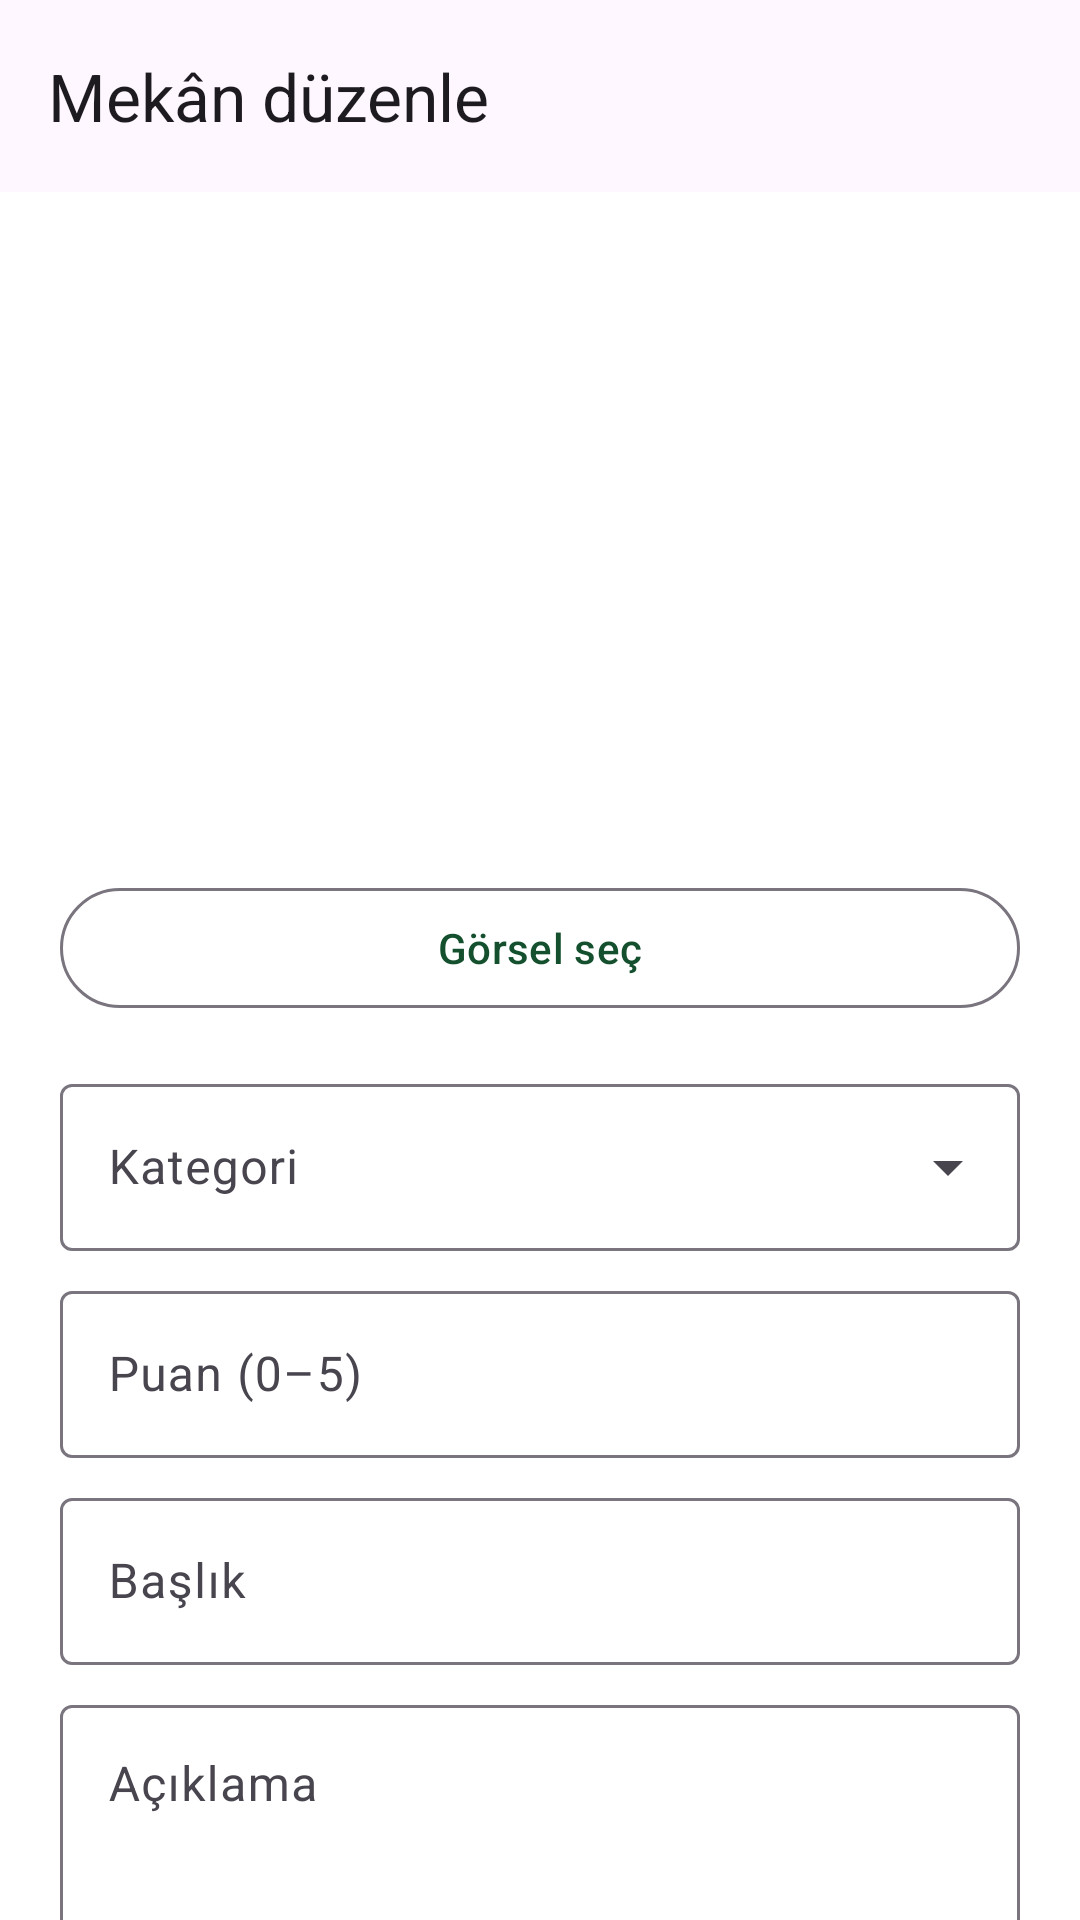

Produce the Android XML layout that renders to this screen, including the resource entries it uses.
<!-- AndroidManifest.xml: application theme Theme.Itravel -->
<!-- res/layout/activity_admin_place_edit.xml -->
<?xml version="1.0" encoding="utf-8"?>
<androidx.coordinatorlayout.widget.CoordinatorLayout xmlns:android="http://schemas.android.com/apk/res/android"
    xmlns:app="http://schemas.android.com/apk/res-auto"
    xmlns:tools="http://schemas.android.com/tools"
    android:layout_width="match_parent"
    android:layout_height="match_parent"
    android:background="@color/white"
    tools:context=".AdminPlaceEditActivity">

    <com.google.android.material.appbar.MaterialToolbar
        android:id="@+id/admin_edit_toolbar"
        android:layout_width="match_parent"
        android:layout_height="?attr/actionBarSize"
        android:background="?attr/colorSurface"
        app:navigationIcon="@drawable/arrow"
        app:title="@string/admin_edit_place_title" />

    <androidx.core.widget.NestedScrollView
        android:layout_width="match_parent"
        android:layout_height="match_parent"
        android:layout_marginTop="?attr/actionBarSize"
        android:fillViewport="true">

        <LinearLayout
            android:layout_width="match_parent"
            android:layout_height="wrap_content"
            android:orientation="vertical"
            android:padding="20dp">

            <ImageView
                android:id="@+id/admin_edit_image"
                android:layout_width="match_parent"
                android:layout_height="200dp"
                android:contentDescription="@null"
                android:scaleType="centerCrop"
                android:src="@drawable/noimage" />

            <com.google.android.material.button.MaterialButton
                android:id="@+id/admin_edit_pick_image"
                style="@style/Widget.Material3.Button.OutlinedButton"
                android:layout_width="match_parent"
                android:layout_height="wrap_content"
                android:layout_marginTop="8dp"
                android:text="@string/admin_pick_image" />

            <com.google.android.material.textfield.TextInputLayout
                android:id="@+id/admin_edit_category_layout"
                style="@style/Widget.Material3.TextInputLayout.OutlinedBox.ExposedDropdownMenu"
                android:layout_width="match_parent"
                android:layout_height="wrap_content"
                android:layout_marginTop="16dp"
                android:hint="@string/admin_field_category">

                <AutoCompleteTextView
                    android:id="@+id/admin_edit_category"
                    android:layout_width="match_parent"
                    android:layout_height="wrap_content"
                    android:inputType="none" />
            </com.google.android.material.textfield.TextInputLayout>

            <com.google.android.material.textfield.TextInputLayout
                style="@style/Widget.Material3.TextInputLayout.OutlinedBox"
                android:layout_width="match_parent"
                android:layout_height="wrap_content"
                android:layout_marginTop="8dp"
                android:hint="@string/admin_field_rating">

                <com.google.android.material.textfield.TextInputEditText
                    android:id="@+id/admin_edit_rating"
                    android:layout_width="match_parent"
                    android:layout_height="wrap_content"
                    android:inputType="numberDecimal" />
            </com.google.android.material.textfield.TextInputLayout>

            <com.google.android.material.textfield.TextInputLayout
                style="@style/Widget.Material3.TextInputLayout.OutlinedBox"
                android:layout_width="match_parent"
                android:layout_height="wrap_content"
                android:layout_marginTop="8dp"
                android:hint="@string/admin_field_title">

                <com.google.android.material.textfield.TextInputEditText
                    android:id="@+id/admin_edit_title"
                    android:layout_width="match_parent"
                    android:layout_height="wrap_content"
                    android:inputType="textCapWords" />
            </com.google.android.material.textfield.TextInputLayout>

            <com.google.android.material.textfield.TextInputLayout
                style="@style/Widget.Material3.TextInputLayout.OutlinedBox"
                android:layout_width="match_parent"
                android:layout_height="wrap_content"
                android:layout_marginTop="8dp"
                android:hint="@string/admin_field_description">

                <com.google.android.material.textfield.TextInputEditText
                    android:id="@+id/admin_edit_description"
                    android:layout_width="match_parent"
                    android:layout_height="wrap_content"
                    android:gravity="top|start"
                    android:inputType="textMultiLine|textCapSentences"
                    android:minLines="3" />
            </com.google.android.material.textfield.TextInputLayout>

            <com.google.android.material.textfield.TextInputLayout
                style="@style/Widget.Material3.TextInputLayout.OutlinedBox"
                android:layout_width="match_parent"
                android:layout_height="wrap_content"
                android:layout_marginTop="8dp"
                android:hint="@string/admin_field_latitude">

                <com.google.android.material.textfield.TextInputEditText
                    android:id="@+id/admin_edit_lat"
                    android:layout_width="match_parent"
                    android:layout_height="wrap_content"
                    android:inputType="numberDecimal|numberSigned" />
            </com.google.android.material.textfield.TextInputLayout>

            <com.google.android.material.textfield.TextInputLayout
                style="@style/Widget.Material3.TextInputLayout.OutlinedBox"
                android:layout_width="match_parent"
                android:layout_height="wrap_content"
                android:layout_marginTop="8dp"
                android:hint="@string/admin_field_longitude">

                <com.google.android.material.textfield.TextInputEditText
                    android:id="@+id/admin_edit_lon"
                    android:layout_width="match_parent"
                    android:layout_height="wrap_content"
                    android:inputType="numberDecimal|numberSigned" />
            </com.google.android.material.textfield.TextInputLayout>

            <com.google.android.material.button.MaterialButton
                android:id="@+id/admin_edit_save"
                android:layout_width="match_parent"
                android:layout_height="wrap_content"
                android:layout_marginTop="20dp"
                android:minHeight="52dp"
                android:text="@string/admin_save" />

            <com.google.android.material.button.MaterialButton
                android:id="@+id/admin_edit_delete"
                style="@style/Widget.Material3.Button.OutlinedButton"
                android:layout_width="match_parent"
                android:layout_height="wrap_content"
                android:layout_marginTop="8dp"
                android:minHeight="48dp"
                android:text="@string/admin_delete_place"
                android:visibility="gone" />
        </LinearLayout>
    </androidx.core.widget.NestedScrollView>
</androidx.coordinatorlayout.widget.CoordinatorLayout>
<!-- resources referenced by this layout -->
<resources>
  <color name="white">#FFFFFFFF</color>
  <string name="admin_delete_place">Mekânı sil</string>
  <string name="admin_edit_place_title">Mekân düzenle</string>
  <string name="admin_field_category">Kategori</string>
  <string name="admin_field_description">Açıklama</string>
  <string name="admin_field_latitude">Enlem</string>
  <string name="admin_field_longitude">Boylam</string>
  <string name="admin_field_rating">Puan (0–5)</string>
  <string name="admin_field_title">Başlık</string>
  <string name="admin_pick_image">Görsel seç</string>
  <string name="admin_save">Kaydet</string>
  <style name="Theme.Itravel" parent="Theme.Material3.Light.NoActionBar">
  
          <item name="colorPrimary">@color/green</item>
          <item name="colorOnPrimary">@color/white</item>
          <item name="colorSecondary">@color/teal_200</item>
          <item name="colorOnSecondary">@color/black</item>
          <item name="android:statusBarColor" tools:targetApi="l">@color/green</item>
          <item name="android:navigationBarColor">@color/white</item>
      </style>
  <color name="green">#FF14502E</color>
  <color name="teal_200">#FF03DAC5</color>
  <color name="black">#FF000000</color>
</resources>
